2-way image classification set "Basil_split" from GitHub (Kidmaiook/sweet-and-holy-basil-data-clssification); label vocabulary: holy basil, sweet basil.

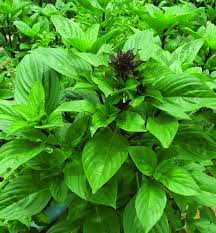
Label: sweet basil

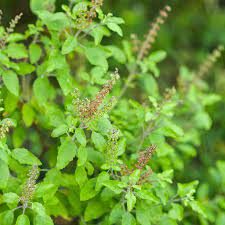
Label: holy basil

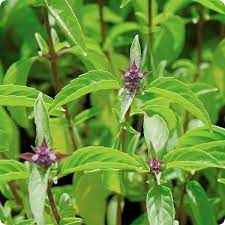
Label: sweet basil

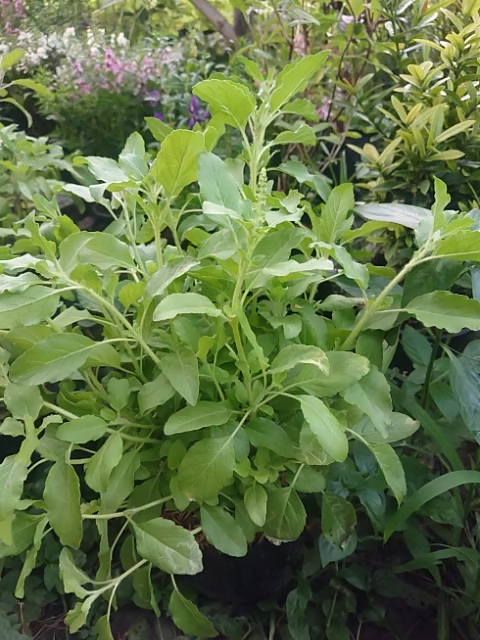
Label: holy basil

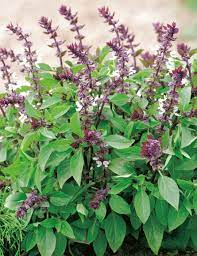
Label: sweet basil

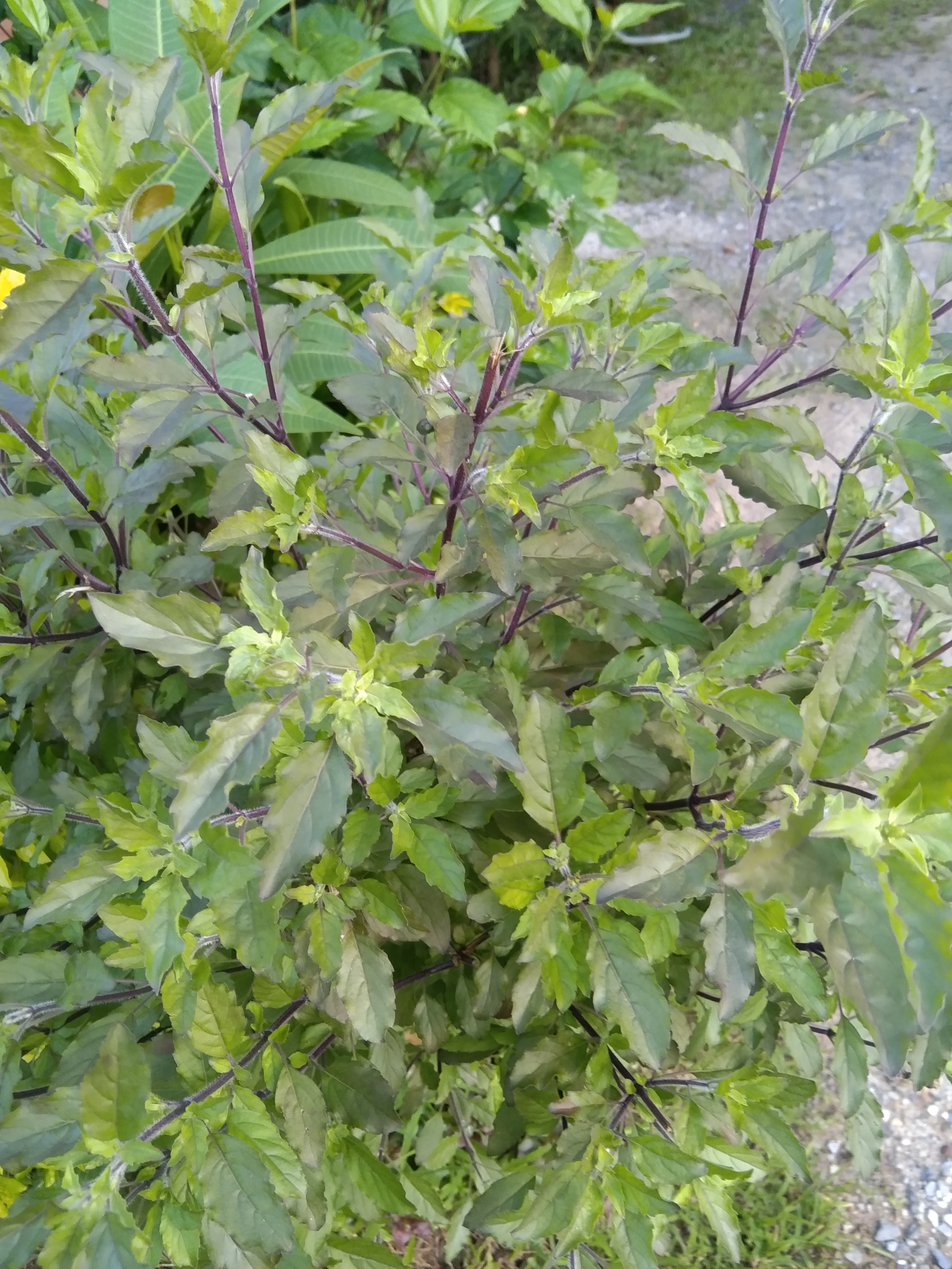
Label: holy basil
